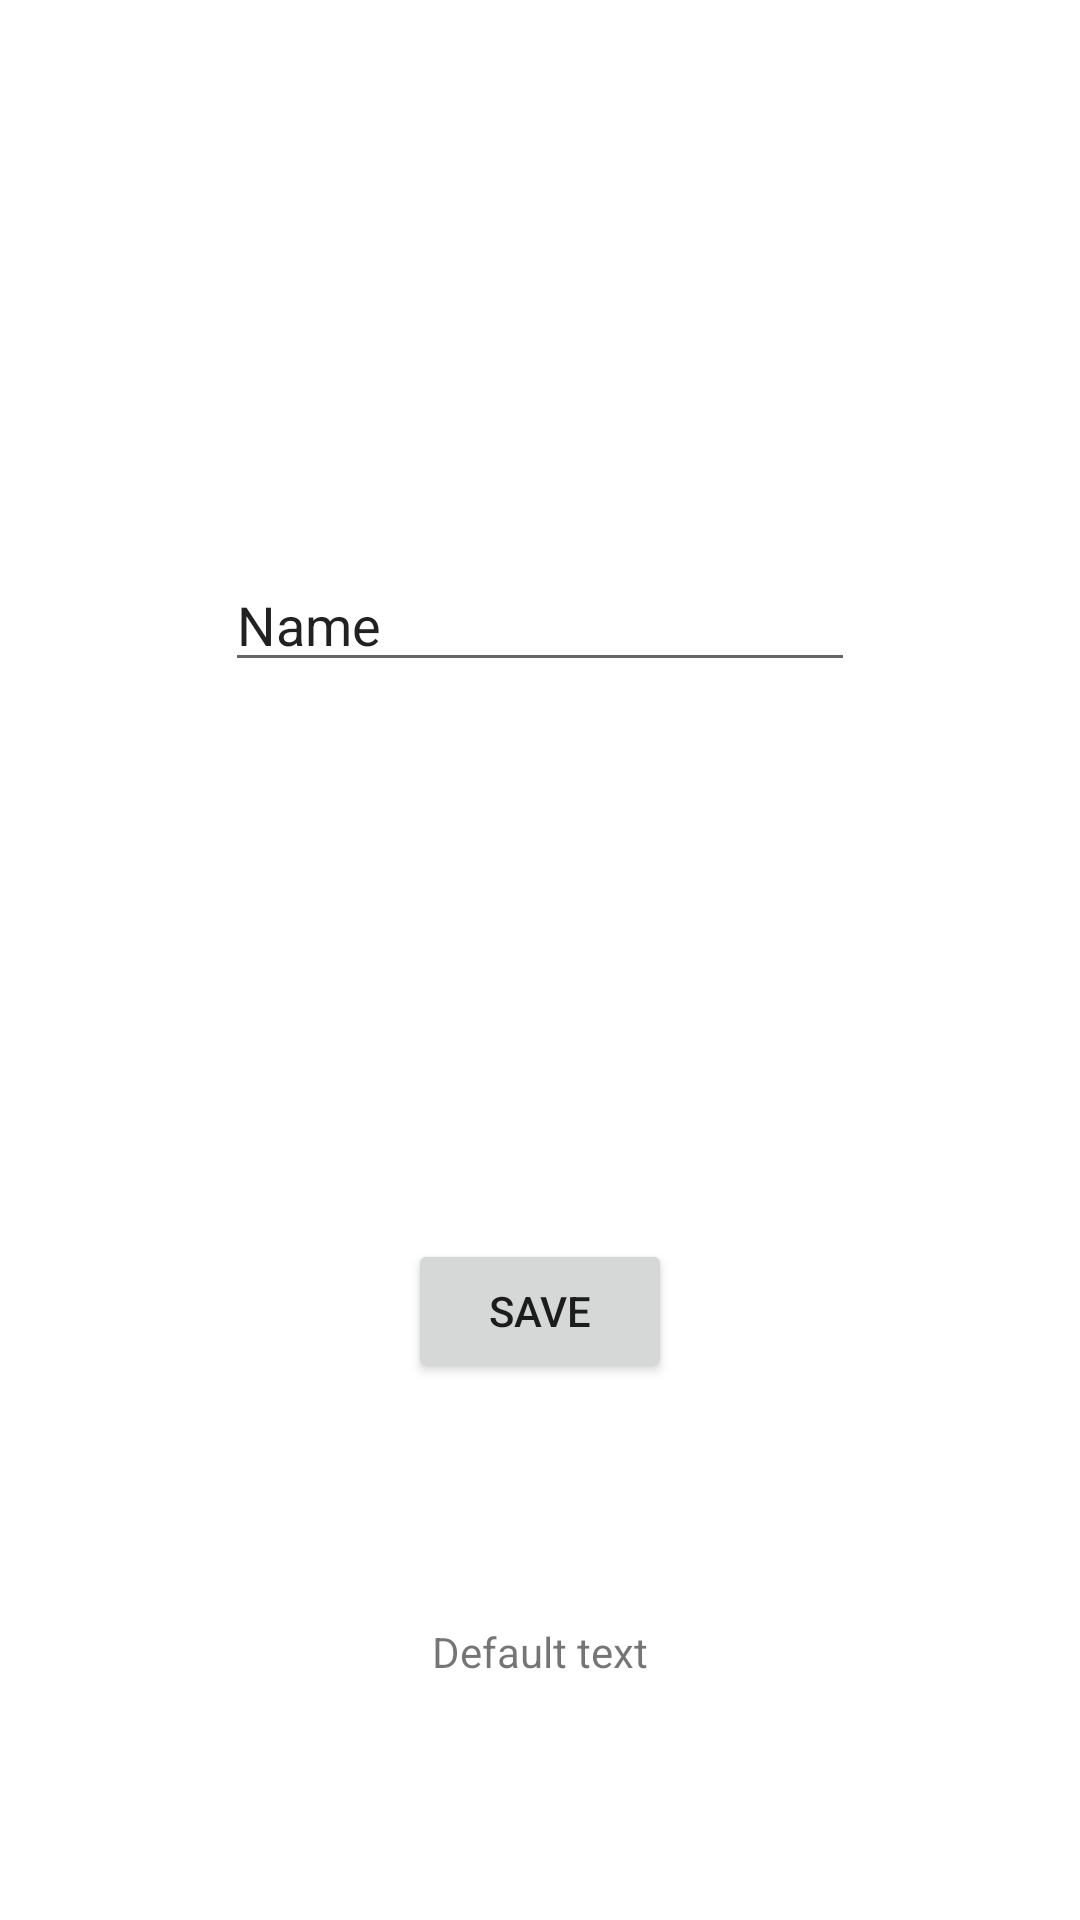

This screen was rendered from an Android layout file. Write that file and the resources it references.
<!-- AndroidManifest.xml: application theme Theme.Preg -->
<!-- res/layout/save_items_activity.xml -->
<?xml version="1.0" encoding="utf-8"?>
<androidx.constraintlayout.widget.ConstraintLayout
    xmlns:android="http://schemas.android.com/apk/res/android"
    xmlns:app="http://schemas.android.com/apk/res-auto"
    xmlns:tools="http://schemas.android.com/tools"
    android:layout_width="match_parent"
    android:layout_height="match_parent">

    <Button
        android:id="@+id/button2"
        android:layout_width="wrap_content"
        android:layout_height="wrap_content"
        android:layout_marginBottom="80dp"
        android:onClick="saveData"
        android:text="SAVE"
        app:icon="@android:drawable/ic_menu_save"
        app:layout_constraintBottom_toTopOf="@+id/textView5"
        app:layout_constraintEnd_toEndOf="parent"
        app:layout_constraintStart_toStartOf="parent" />

    <EditText
        android:id="@+id/editText2"
        android:layout_width="wrap_content"
        android:layout_height="wrap_content"
        android:ems="10"
        android:inputType="textPersonName"
        android:text="Name"
        app:layout_constraintBottom_toTopOf="@+id/button2"
        app:layout_constraintEnd_toEndOf="parent"
        app:layout_constraintStart_toStartOf="parent"
        app:layout_constraintTop_toTopOf="parent" />

    <TextView
        android:id="@+id/textView5"
        android:layout_width="wrap_content"
        android:layout_height="wrap_content"
        android:layout_marginBottom="80dp"
        android:text="Default text"
        app:layout_constraintBottom_toBottomOf="parent"
        app:layout_constraintEnd_toEndOf="parent"
        app:layout_constraintStart_toStartOf="parent" />
</androidx.constraintlayout.widget.ConstraintLayout>
<!-- resources referenced by this layout -->
<resources>
  <style name="Theme.Preg" parent="Theme.MaterialComponents.DayNight.DarkActionBar">
          
          <item name="colorPrimary">@color/purple_500</item>
          <item name="colorPrimaryVariant">@color/purple_700</item>
          <item name="colorOnPrimary">@color/white</item>
          
          <item name="colorSecondary">@color/teal_200</item>
          <item name="colorSecondaryVariant">@color/teal_700</item>
          <item name="colorOnSecondary">@color/black</item>
          
          <item name="android:statusBarColor" tools:targetApi="l">?attr/colorPrimaryVariant</item>
          
      </style>
  <!-- not gathered from this repository: default colours our renderer supplied (Android Studio template values) -->
  <color name="purple_500">#FF6200EE</color>
  <color name="purple_700">#FF3700B3</color>
  <color name="teal_200">#FF03DAC5</color>
  <color name="teal_700">#FF018786</color>
  <color name="black">#FF000000</color>
  <color name="white">#FFFFFFFF</color>
</resources>
